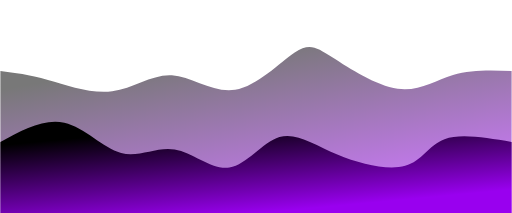
t = 0.00 s
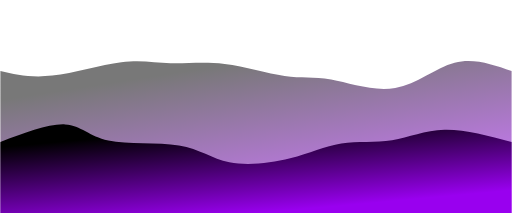
t = 0.75 s
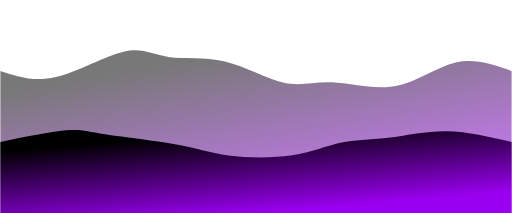
t = 1.25 s
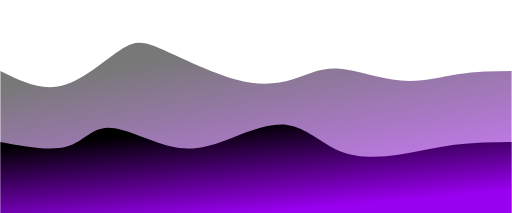
t = 2.00 s
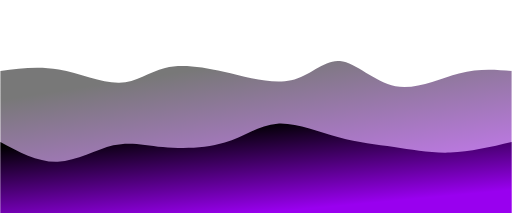
t = 2.75 s
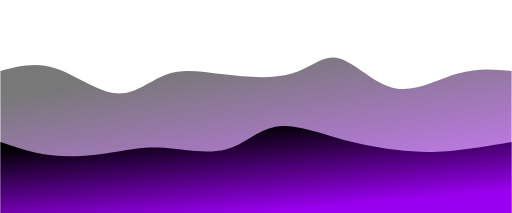
t = 3.25 s

The animated SVG that drew these frames (rendered in a browser with its animation timeline set to each time). Animation: 2 CSS @keyframes rules; one cycle of 4.00 s, repeats indefinitely.

<svg width="100%" height="100%" id="svg" viewBox="0 0 1440 600" xmlns="http://www.w3.org/2000/svg" class="transition duration-300 ease-in-out delay-150"><style>
          .path-0{
            animation:pathAnim-0 4s;
            animation-timing-function: linear;
            animation-iteration-count: infinite;
          }
          @keyframes pathAnim-0{
            0%{
              d: path("M 0,600 C 0,600 0,200 0,200 C 40.11478604020226,205.02172894314958 80.22957208040452,210.04345788629917 134,225 C 187.77042791959548,239.95654211370083 255.19649771858423,264.8478973979529 315,257 C 374.8035022814158,249.1521026020471 426.98443704525846,208.5649525218893 483,212 C 539.0155629547415,215.4350474781107 598.8657541003822,262.89229251449007 661,253 C 723.1342458996178,243.10770748550993 787.5525465532127,175.86587742015047 829,148 C 870.4474534467873,120.13412257984955 888.9240596867677,131.64419780490812 936,162 C 983.0759403132323,192.35580219509188 1058.7512146997165,241.55733136021706 1119,250 C 1179.2487853002835,258.44266863978294 1224.0710815143668,226.1264767542237 1275,211 C 1325.9289184856332,195.8735232457763 1382.9644592428167,197.93676162288816 1440,200 C 1440,200 1440,600 1440,600 Z");
            }
            25%{
              d: path("M 0,600 C 0,600 0,200 0,200 C 43.91407078554691,211.5510173880873 87.82814157109382,223.1020347761746 150,209 C 212.17185842890618,194.8979652238254 292.6015045011715,155.14287828338882 349,148 C 405.3984954988285,140.85712171661118 437.7658404242201,166.32645209027007 478,167 C 518.2341595757799,167.67354790972993 566.3351338019484,143.5513133555309 622,156 C 677.6648661980516,168.4486866444691 740.8936243679864,217.46829448760639 791,236 C 841.1063756320136,254.53170551239361 878.0903687261067,242.5755086940436 930,245 C 981.9096312738933,247.4244913059564 1048.7449007275866,264.229670736219 1110,247 C 1171.2550992724134,229.77032926378098 1226.9300283635466,178.50580836108026 1281,165 C 1335.0699716364534,151.49419163891974 1387.5349858182267,175.74709581945987 1440,200 C 1440,200 1440,600 1440,600 Z");
            }
            50%{
              d: path("M 0,600 C 0,600 0,200 0,200 C 57.2760143050931,228.43349364903193 114.5520286101862,256.86698729806386 175,241 C 235.4479713898138,225.13301270193614 299.0678998643483,164.96554445677646 342,138 C 384.9321001356517,111.03445554322356 407.1763719324207,117.27083487483043 460,141 C 512.8236280675793,164.72916512516957 596.2266124059687,205.95111604390186 663,224 C 729.7733875940313,242.04888395609814 779.9171784437045,236.92470094956218 822,224 C 864.0828215562955,211.07529905043782 898.1046738192132,190.3500801578493 949,193 C 999.8953261807868,195.6499198421507 1067.6641262794426,221.6749784190406 1127,227 C 1186.3358737205574,232.3250215809594 1237.2388210630163,216.95000616598838 1288,209 C 1338.7611789369837,201.04999383401162 1389.380589468492,200.5249969170058 1440,200 C 1440,200 1440,600 1440,600 Z");
            }
            75%{
              d: path("M 0,600 C 0,600 0,200 0,200 C 51.84323591071647,180.95336046368232 103.68647182143295,161.90672092736466 161,181 C 218.31352817856705,200.09327907263534 281.09734862498465,257.32647675422373 332,265 C 382.90265137501535,272.67352324577627 421.92413367862866,230.78737205574052 465,208 C 508.07586632137134,185.21262794425948 555.2061166605007,181.5240350228142 618,195 C 680.7938833394993,208.4759649771858 759.2513996793685,239.11648785300284 818,227 C 876.7486003206315,214.88351214699716 915.7882846220249,160.01001356517452 959,165 C 1002.2117153779751,169.98998643482548 1049.5954618325318,234.84345788629918 1108,248 C 1166.4045381674682,261.1565421137008 1235.8298680478483,222.6161548896288 1293,206 C 1350.1701319521517,189.3838451103712 1395.0850659760758,194.6919225551856 1440,200 C 1440,200 1440,600 1440,600 Z");
            }
            100%{
              d: path("M 0,600 C 0,600 0,200 0,200 C 40.11478604020226,205.02172894314958 80.22957208040452,210.04345788629917 134,225 C 187.77042791959548,239.95654211370083 255.19649771858423,264.8478973979529 315,257 C 374.8035022814158,249.1521026020471 426.98443704525846,208.5649525218893 483,212 C 539.0155629547415,215.4350474781107 598.8657541003822,262.89229251449007 661,253 C 723.1342458996178,243.10770748550993 787.5525465532127,175.86587742015047 829,148 C 870.4474534467873,120.13412257984955 888.9240596867677,131.64419780490812 936,162 C 983.0759403132323,192.35580219509188 1058.7512146997165,241.55733136021706 1119,250 C 1179.2487853002835,258.44266863978294 1224.0710815143668,226.1264767542237 1275,211 C 1325.9289184856332,195.8735232457763 1382.9644592428167,197.93676162288816 1440,200 C 1440,200 1440,600 1440,600 Z");
            }
          }</style><defs><linearGradient id="gradient" x1="27%" y1="6%" x2="73%" y2="94%"><stop offset="5%" stop-color="#000000"></stop><stop offset="95%" stop-color="#9900ef"></stop></linearGradient></defs><path d="M 0,600 C 0,600 0,200 0,200 C 40.11478604020226,205.02172894314958 80.22957208040452,210.04345788629917 134,225 C 187.77042791959548,239.95654211370083 255.19649771858423,264.8478973979529 315,257 C 374.8035022814158,249.1521026020471 426.98443704525846,208.5649525218893 483,212 C 539.0155629547415,215.4350474781107 598.8657541003822,262.89229251449007 661,253 C 723.1342458996178,243.10770748550993 787.5525465532127,175.86587742015047 829,148 C 870.4474534467873,120.13412257984955 888.9240596867677,131.64419780490812 936,162 C 983.0759403132323,192.35580219509188 1058.7512146997165,241.55733136021706 1119,250 C 1179.2487853002835,258.44266863978294 1224.0710815143668,226.1264767542237 1275,211 C 1325.9289184856332,195.8735232457763 1382.9644592428167,197.93676162288816 1440,200 C 1440,200 1440,600 1440,600 Z" stroke="none" stroke-width="0" fill="url(#gradient)" fill-opacity="0.53" class="transition-all duration-300 ease-in-out delay-150 path-0"></path><style>
          .path-1{
            animation:pathAnim-1 4s;
            animation-timing-function: linear;
            animation-iteration-count: infinite;
          }
          @keyframes pathAnim-1{
            0%{
              d: path("M 0,600 C 0,600 0,400 0,400 C 61.52595881119744,366.62483660130715 123.05191762239488,333.24967320261436 180,346 C 236.94808237760512,358.75032679738564 289.3182883216179,417.6261437908497 340,431 C 390.6817116783821,444.3738562091503 439.6749290911333,412.24575163398686 491,421 C 542.3250709088667,429.75424836601314 595.9819953138488,479.39084967320264 645,472 C 694.0180046861512,464.60915032679736 738.3970896534714,400.19084967320265 786,386 C 833.6029103465286,371.80915032679735 884.4296460722654,407.8457516339868 949,435 C 1013.5703539277346,462.1542483660132 1091.884326057467,480.4261437908498 1140,467 C 1188.115673942533,453.5738562091502 1206.0330496978663,408.44967320261435 1251,392 C 1295.9669503021337,375.55032679738565 1367.9834751510668,387.7751633986928 1440,400 C 1440,400 1440,600 1440,600 Z");
            }
            25%{
              d: path("M 0,600 C 0,600 0,400 0,400 C 70.73148353681096,376.45228758169935 141.4629670736219,352.90457516339865 183,352 C 224.5370329263781,351.09542483660135 236.87961524232338,372.8339869281046 292,384 C 347.1203847576766,395.1660130718954 445.01857195708476,395.75947712418304 507,406 C 568.9814280429152,416.24052287581696 595.0460969293378,436.12810457516343 645,452 C 694.9539030706622,467.87189542483657 768.7970403255642,479.72810457516334 826,466 C 883.2029596744358,452.27189542483666 923.7657417684054,412.959477124183 964,394 C 1004.2342582315946,375.040522875817 1044.1399926008141,376.4339869281046 1091,371 C 1137.8600073991859,365.5660130718954 1191.674287828339,353.3045751633987 1251,357 C 1310.325712171661,360.6954248366013 1375.1628560858305,380.34771241830066 1440,400 C 1440,400 1440,600 1440,600 Z");
            }
            50%{
              d: path("M 0,600 C 0,600 0,400 0,400 C 70.24432112467629,413.0792946109261 140.48864224935258,426.15858922185225 187,413 C 233.51135775064742,399.84141077814775 256.28975212726596,360.44493772351706 303,360 C 349.71024787273404,359.55506227648294 420.3523492415835,398.06165988407946 478,412 C 535.6476507584165,425.93834011592054 580.3008509064002,415.30842274016527 635,395 C 689.6991490935998,374.69157725983473 754.4442471328156,344.7046491552595 808,352 C 861.5557528671844,359.2953508447405 903.922160562338,403.8729806387964 955,425 C 1006.077839437662,446.1270193612036 1065.8671106178322,443.8034282895548 1121,436 C 1176.1328893821678,428.1965717104452 1226.6093969663336,414.91330620298436 1279,408 C 1331.3906030336664,401.08669379701564 1385.6953015168333,400.5433468985078 1440,400 C 1440,400 1440,600 1440,600 Z");
            }
            75%{
              d: path("M 0,600 C 0,600 0,400 0,400 C 48.05194228634848,434.187742015045 96.10388457269696,468.37548403009 153,470 C 209.89611542730304,471.62451596991 275.63640399556056,440.6858058946849 323,426 C 370.36359600443944,411.3141941053151 399.350499445061,412.88129239117035 451,415 C 502.649500554939,417.11870760882965 576.9615982241952,419.7890245406339 631,404 C 685.0384017758048,388.2109754593661 718.8031076581576,353.96260944629427 771,347 C 823.1968923418424,340.03739055370573 893.8259711431743,360.3605376741892 952,374 C 1010.1740288568257,387.6394623258108 1055.8930077691452,394.5952398569491 1105,407 C 1154.1069922308548,419.4047601430509 1206.6019977802443,437.25850289801457 1263,437 C 1319.3980022197557,436.74149710198543 1379.6990011098778,418.37074855099274 1440,400 C 1440,400 1440,600 1440,600 Z");
            }
            100%{
              d: path("M 0,600 C 0,600 0,400 0,400 C 61.52595881119744,366.62483660130715 123.05191762239488,333.24967320261436 180,346 C 236.94808237760512,358.75032679738564 289.3182883216179,417.6261437908497 340,431 C 390.6817116783821,444.3738562091503 439.6749290911333,412.24575163398686 491,421 C 542.3250709088667,429.75424836601314 595.9819953138488,479.39084967320264 645,472 C 694.0180046861512,464.60915032679736 738.3970896534714,400.19084967320265 786,386 C 833.6029103465286,371.80915032679735 884.4296460722654,407.8457516339868 949,435 C 1013.5703539277346,462.1542483660132 1091.884326057467,480.4261437908498 1140,467 C 1188.115673942533,453.5738562091502 1206.0330496978663,408.44967320261435 1251,392 C 1295.9669503021337,375.55032679738565 1367.9834751510668,387.7751633986928 1440,400 C 1440,400 1440,600 1440,600 Z");
            }
          }</style><defs><linearGradient id="gradient" x1="27%" y1="6%" x2="73%" y2="94%"><stop offset="5%" stop-color="#000000"></stop><stop offset="95%" stop-color="#9900ef"></stop></linearGradient></defs><path d="M 0,600 C 0,600 0,400 0,400 C 61.52595881119744,366.62483660130715 123.05191762239488,333.24967320261436 180,346 C 236.94808237760512,358.75032679738564 289.3182883216179,417.6261437908497 340,431 C 390.6817116783821,444.3738562091503 439.6749290911333,412.24575163398686 491,421 C 542.3250709088667,429.75424836601314 595.9819953138488,479.39084967320264 645,472 C 694.0180046861512,464.60915032679736 738.3970896534714,400.19084967320265 786,386 C 833.6029103465286,371.80915032679735 884.4296460722654,407.8457516339868 949,435 C 1013.5703539277346,462.1542483660132 1091.884326057467,480.4261437908498 1140,467 C 1188.115673942533,453.5738562091502 1206.0330496978663,408.44967320261435 1251,392 C 1295.9669503021337,375.55032679738565 1367.9834751510668,387.7751633986928 1440,400 C 1440,400 1440,600 1440,600 Z" stroke="none" stroke-width="0" fill="url(#gradient)" fill-opacity="1" class="transition-all duration-300 ease-in-out delay-150 path-1"></path></svg>
